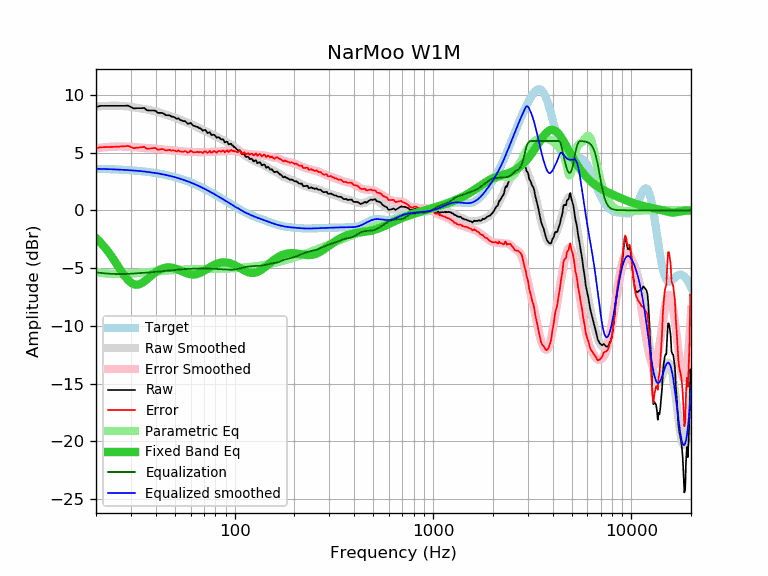

Source data for this figure (header and first rows):
frequency, raw, error, smoothed, error_smoothed, equalization, parametric_eq, equalized_raw, equalized_smoothed, target
20, 8.94, 5.35, 8.97, 5.38, -5.38, -2.41, 3.56, 3.59, 3.59
21, 9.04, 5.46, 9.00, 5.42, -5.42, -2.76, 3.62, 3.58, 3.58
22, 9.04, 5.47, 9.03, 5.45, -5.45, -3.15, 3.59, 3.57, 3.57
23, 9.04, 5.48, 9.04, 5.48, -5.48, -3.56, 3.56, 3.56, 3.56
24, 9.04, 5.49, 9.05, 5.50, -5.50, -4.00, 3.54, 3.55, 3.55
25, 9.04, 5.50, 9.05, 5.51, -5.51, -4.46, 3.53, 3.54, 3.54
26, 9.04, 5.51, 9.05, 5.52, -5.52, -4.91, 3.52, 3.53, 3.53
27, 9.04, 5.53, 9.03, 5.52, -5.52, -5.33, 3.52, 3.51, 3.51
28, 9.04, 5.54, 9.01, 5.51, -5.51, -5.72, 3.53, 3.50, 3.50
29, 9.06, 5.58, 8.98, 5.50, -5.50, -6.03, 3.56, 3.48, 3.48
30, 8.94, 5.48, 8.95, 5.49, -5.49, -6.26, 3.45, 3.46, 3.46
31, 8.82, 5.38, 8.92, 5.47, -5.47, -6.40, 3.35, 3.44, 3.44
32, 8.84, 5.42, 8.88, 5.46, -5.46, -6.44, 3.38, 3.42, 3.42
33, 8.84, 5.44, 8.84, 5.44, -5.44, -6.41, 3.40, 3.40, 3.40
34, 8.84, 5.46, 8.81, 5.42, -5.42, -6.31, 3.42, 3.38, 3.38
35, 8.86, 5.50, 8.77, 5.41, -5.41, -6.16, 3.45, 3.36, 3.36
36, 8.67, 5.34, 8.73, 5.40, -5.40, -6.00, 3.27, 3.33, 3.33
37, 8.64, 5.33, 8.69, 5.38, -5.38, -5.82, 3.26, 3.31, 3.31
38, 8.64, 5.36, 8.64, 5.36, -5.36, -5.65, 3.28, 3.28, 3.28
39, 8.64, 5.39, 8.60, 5.35, -5.35, -5.49, 3.29, 3.25, 3.25
40, 8.61, 5.39, 8.55, 5.33, -5.33, -5.35, 3.28, 3.22, 3.22
41, 8.43, 5.24, 8.50, 5.31, -5.31, -5.23, 3.12, 3.19, 3.19
42, 8.43, 5.27, 8.45, 5.29, -5.29, -5.13, 3.14, 3.16, 3.16
43, 8.43, 5.30, 8.39, 5.27, -5.27, -5.05, 3.16, 3.13, 3.13
44, 8.36, 5.27, 8.34, 5.25, -5.25, -4.99, 3.11, 3.09, 3.09
45, 8.23, 5.17, 8.29, 5.23, -5.23, -4.96, 3.00, 3.06, 3.06
46, 8.23, 5.21, 8.24, 5.21, -5.21, -4.94, 3.02, 3.02, 3.02
47, 8.22, 5.23, 8.18, 5.20, -5.20, -4.94, 3.02, 2.99, 2.99
48, 8.11, 5.16, 8.13, 5.18, -5.18, -4.96, 2.93, 2.95, 2.95
49, 8.10, 5.19, 8.08, 5.17, -5.17, -4.99, 2.93, 2.91, 2.91
50, 8.03, 5.16, 8.02, 5.15, -5.15, -5.03, 2.88, 2.87, 2.87
51, 7.91, 5.09, 7.96, 5.14, -5.14, -5.08, 2.77, 2.82, 2.82
52, 7.97, 5.19, 7.91, 5.12, -5.12, -5.14, 2.85, 2.78, 2.78
53, 7.83, 5.09, 7.85, 5.11, -5.11, -5.20, 2.72, 2.74, 2.74
54, 7.78, 5.09, 7.79, 5.10, -5.10, -5.26, 2.68, 2.69, 2.69
55, 7.71, 5.06, 7.74, 5.09, -5.09, -5.32, 2.62, 2.65, 2.65
56, 7.73, 5.13, 7.68, 5.08, -5.08, -5.38, 2.65, 2.60, 2.60
57, 7.63, 5.08, 7.63, 5.07, -5.07, -5.43, 2.56, 2.55, 2.55
58, 7.49, 4.98, 7.57, 5.07, -5.07, -5.48, 2.42, 2.51, 2.51
59, 7.51, 5.05, 7.52, 5.06, -5.06, -5.51, 2.45, 2.46, 2.46
60, 7.57, 5.16, 7.47, 5.06, -5.06, -5.54, 2.51, 2.41, 2.41
61, 7.43, 5.07, 7.41, 5.06, -5.06, -5.55, 2.37, 2.36, 2.36
62, 7.32, 5.01, 7.36, 5.05, -5.05, -5.56, 2.27, 2.31, 2.31
63, 7.29, 5.03, 7.30, 5.05, -5.05, -5.55, 2.24, 2.26, 2.26
64, 7.23, 5.02, 7.25, 5.04, -5.04, -5.53, 2.19, 2.21, 2.21
65, 7.22, 5.07, 7.19, 5.04, -5.04, -5.50, 2.18, 2.15, 2.15
66, 7.12, 5.02, 7.13, 5.03, -5.03, -5.46, 2.09, 2.10, 2.10
67, 7.10, 5.05, 7.08, 5.03, -5.03, -5.41, 2.07, 2.05, 2.05
68, 7.03, 5.04, 7.03, 5.03, -5.03, -5.36, 2.00, 1.99, 1.99
69, 6.89, 4.95, 6.97, 5.03, -5.03, -5.30, 1.86, 1.94, 1.94
70, 6.94, 5.05, 6.92, 5.04, -5.04, -5.24, 1.90, 1.89, 1.89
71, 6.96, 5.13, 6.87, 5.04, -5.04, -5.18, 1.92, 1.83, 1.83
72, 6.83, 5.05, 6.82, 5.04, -5.04, -5.11, 1.79, 1.78, 1.78
73, 6.68, 4.95, 6.77, 5.04, -5.04, -5.05, 1.64, 1.73, 1.73
74, 6.72, 5.05, 6.72, 5.05, -5.05, -4.98, 1.67, 1.67, 1.67
75, 6.76, 5.14, 6.66, 5.05, -5.05, -4.92, 1.71, 1.62, 1.62
76, 6.55, 4.99, 6.61, 5.05, -5.05, -4.86, 1.50, 1.56, 1.56
77, 6.51, 5.00, 6.56, 5.05, -5.05, -4.81, 1.46, 1.51, 1.51
78, 6.55, 5.10, 6.51, 5.06, -5.06, -4.76, 1.49, 1.45, 1.45
79, 6.53, 5.13, 6.46, 5.06, -5.06, -4.71, 1.47, 1.40, 1.40
... 553 more rows
